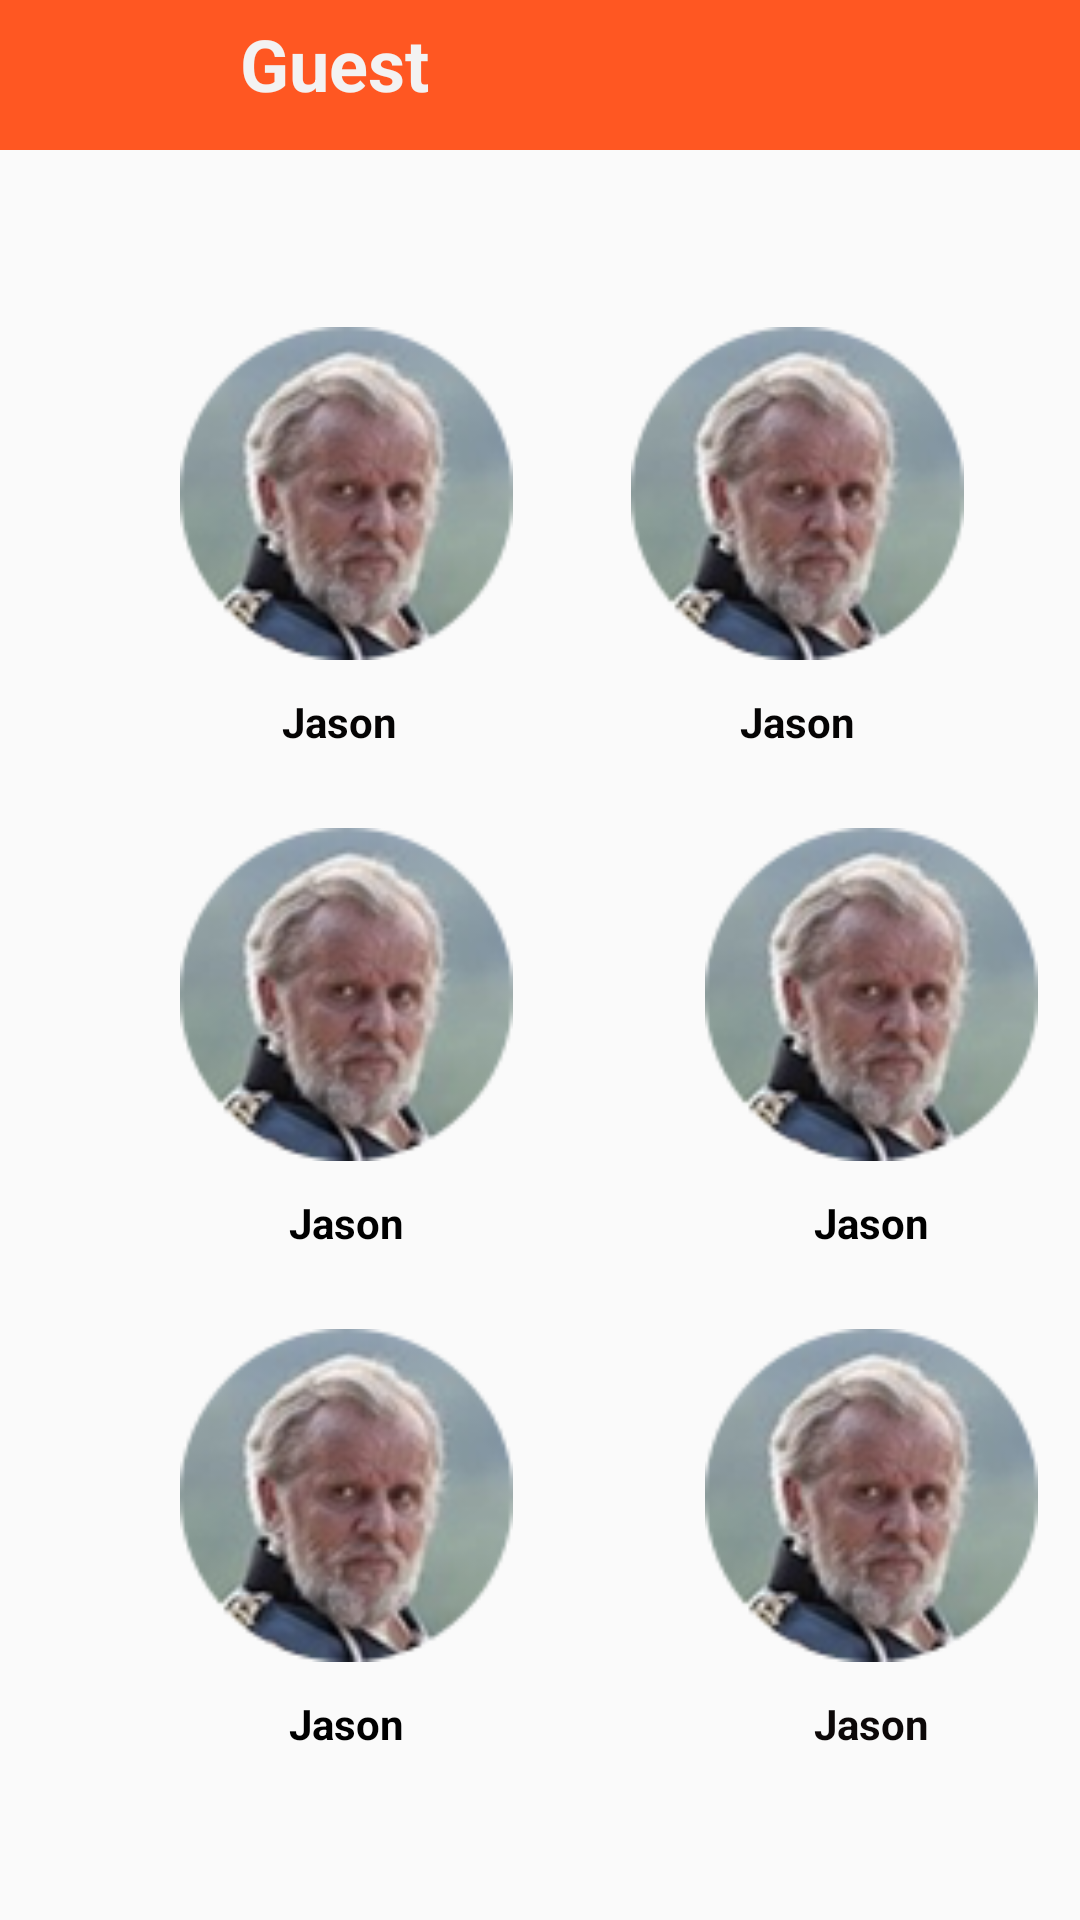

Produce the Android XML layout that renders to this screen, including the resource entries it uses.
<!-- AndroidManifest.xml: application theme Theme.ProjectTry -->
<!-- res/layout/fragment_guest.xml -->
<?xml version="1.0" encoding="utf-8"?>
<layout xmlns:tools="http://schemas.android.com/tools"
    xmlns:app="http://schemas.android.com/apk/res-auto"
    xmlns:android="http://schemas.android.com/apk/res/android">
<androidx.constraintlayout.widget.ConstraintLayout
    android:layout_width="match_parent"
    android:layout_height="match_parent"
    tools:context=".GuestFragment">

    <RelativeLayout
        android:layout_width="match_parent"
        android:layout_height="50dp"
        android:background="@color/orange"
        app:layout_constraintEnd_toEndOf="parent"
        app:layout_constraintStart_toStartOf="parent"
        app:layout_constraintTop_toTopOf="parent">


        <TextView
            android:id="@+id/textView3"
            android:layout_width="wrap_content"
            android:layout_height="wrap_content"
            android:layout_marginLeft="80dp"
            android:layout_marginTop="5dp"
            android:text="Guest"
            android:textColor="#F3F2F2"
            android:textSize="24sp"
            android:textStyle="bold" />

        <androidx.constraintlayout.widget.ConstraintLayout
            android:layout_width="wrap_content"
            android:layout_height="wrap_content">

            <ImageButton
                android:id="@+id/btnBack"
                android:layout_width="49dp"
                android:layout_height="41dp"
                android:background="@color/orange"
                android:src="@drawable/arrow_white"
                app:layout_constraintBottom_toBottomOf="parent"
                app:layout_constraintEnd_toEndOf="parent" />
        </androidx.constraintlayout.widget.ConstraintLayout>


    </RelativeLayout>

    <ImageView
        android:id="@+id/imageView8"
        android:layout_width="111dp"
        android:layout_height="113dp"
        android:layout_marginStart="60dp"
        android:layout_marginTop="108dp"
        android:src="@drawable/foto"
        app:layout_constraintStart_toStartOf="parent"
        app:layout_constraintTop_toTopOf="parent" />

    <ImageView
        android:id="@+id/imageView7"
        android:layout_width="111dp"
        android:layout_height="113dp"
        android:src="@drawable/foto"
        app:layout_constraintBottom_toBottomOf="@+id/imageView8"
        app:layout_constraintEnd_toEndOf="parent"
        app:layout_constraintHorizontal_bias="0.503"
        app:layout_constraintStart_toEndOf="@+id/imageView8"
        app:layout_constraintTop_toTopOf="@+id/imageView8"
        app:layout_constraintVertical_bias="0.0" />

    <TextView
        android:id="@+id/textView11"
        android:layout_width="wrap_content"
        android:layout_height="wrap_content"
        android:layout_marginTop="10dp"
        android:text="Jason"
        android:textColor="#050404"
        android:textStyle="bold"
        app:layout_constraintEnd_toEndOf="@+id/imageView8"
        app:layout_constraintHorizontal_bias="0.466"
        app:layout_constraintStart_toStartOf="@+id/imageView8"
        app:layout_constraintTop_toBottomOf="@+id/imageView8" />

    <TextView
        android:id="@+id/textView13"
        android:layout_width="wrap_content"
        android:layout_height="wrap_content"
        android:layout_marginTop="10dp"
        android:text="Jason"
        android:textColor="#050404"
        android:textStyle="bold"
        app:layout_constraintEnd_toEndOf="@+id/imageView7"
        app:layout_constraintStart_toStartOf="@+id/imageView7"
        app:layout_constraintTop_toBottomOf="@+id/imageView7" />

    <ImageView
        android:id="@+id/imageView9"
        android:layout_width="111dp"
        android:layout_height="113dp"
        android:layout_marginStart="60dp"
        android:layout_marginTop="25dp"
        android:src="@drawable/foto"
        app:layout_constraintStart_toStartOf="parent"
        app:layout_constraintTop_toBottomOf="@+id/textView11" />

    <ImageView
        android:id="@+id/imageView10"
        android:layout_width="111dp"
        android:layout_height="113dp"
        android:layout_marginStart="64dp"
        android:src="@drawable/foto"
        app:layout_constraintBottom_toBottomOf="@+id/imageView9"
        app:layout_constraintStart_toEndOf="@+id/imageView9"
        app:layout_constraintTop_toTopOf="@+id/imageView9"
        app:layout_constraintVertical_bias="1.0" />

    <TextView
        android:id="@+id/textView14"
        android:layout_width="wrap_content"
        android:layout_height="wrap_content"
        android:layout_marginTop="10dp"
        android:text="Jason"
        android:textColor="#000000"
        android:textStyle="bold"
        app:layout_constraintEnd_toEndOf="@+id/imageView9"
        app:layout_constraintStart_toStartOf="@+id/imageView9"
        app:layout_constraintTop_toBottomOf="@+id/imageView9" />

    <TextView
        android:id="@+id/textView27"
        android:layout_width="wrap_content"
        android:layout_height="wrap_content"
        android:layout_marginTop="10dp"
        android:text="Jason"
        android:textColor="#000000"
        android:textStyle="bold"
        app:layout_constraintEnd_toEndOf="@+id/imageView10"
        app:layout_constraintStart_toStartOf="@+id/imageView10"
        app:layout_constraintTop_toBottomOf="@+id/imageView10" />

    <ImageView
        android:id="@+id/imageView11"
        android:layout_width="111dp"
        android:layout_height="113dp"
        android:layout_marginStart="60dp"
        android:layout_marginTop="25dp"
        android:src="@drawable/foto"
        app:layout_constraintStart_toStartOf="parent"
        app:layout_constraintTop_toBottomOf="@+id/textView14" />

    <ImageView
        android:id="@+id/imageView12"
        android:layout_width="111dp"
        android:layout_height="113dp"
        android:layout_marginStart="64dp"
        android:src="@drawable/foto"
        app:layout_constraintBottom_toBottomOf="@+id/imageView11"
        app:layout_constraintStart_toEndOf="@+id/imageView11"
        app:layout_constraintTop_toTopOf="@+id/imageView11"
        app:layout_constraintVertical_bias="1.0" />

    <TextView
        android:id="@+id/textView12"
        android:layout_width="wrap_content"
        android:layout_height="wrap_content"
        android:layout_marginTop="10dp"
        android:text="Jason"
        android:textColor="#000000"
        android:textStyle="bold"
        app:layout_constraintEnd_toEndOf="@+id/imageView11"
        app:layout_constraintStart_toStartOf="@+id/imageView11"
        app:layout_constraintTop_toBottomOf="@+id/imageView11" />

    <TextView
        android:id="@+id/textView28"
        android:layout_width="wrap_content"
        android:layout_height="wrap_content"
        android:layout_marginTop="10dp"
        android:text="Jason"
        android:textColor="#0C0808"
        android:textStyle="bold"
        app:layout_constraintEnd_toEndOf="@+id/imageView12"
        app:layout_constraintStart_toStartOf="@+id/imageView12"
        app:layout_constraintTop_toBottomOf="@+id/imageView12" />


</androidx.constraintlayout.widget.ConstraintLayout>
</layout>
<!-- resources referenced by this layout -->
<resources>
  <color name="orange">#FF5722</color>
  <!-- drawable foto: png bitmap (drawable-v24, 15409 bytes) -->
  <style name="Theme.ProjectTry" parent="Theme.AppCompat.Light.NoActionBar">
          
          <item name="colorPrimary">@color/orange</item>
          <item name="colorPrimaryVariant">@color/black</item>
          <item name="colorOnPrimary">@color/white</item>
          
          <item name="colorSecondary">@color/teal_200</item>
          <item name="colorSecondaryVariant">@color/teal_700</item>
          <item name="colorOnSecondary">@color/black</item>
          
          <item name="android:statusBarColor" tools:targetApi="l">?attr/colorPrimaryVariant</item>
          
      </style>
  <color name="black">#FF000000</color>
  <color name="white">#FFFFFFFF</color>
  <color name="teal_200">#FF03DAC5</color>
  <color name="teal_700">#FF018786</color>
</resources>
